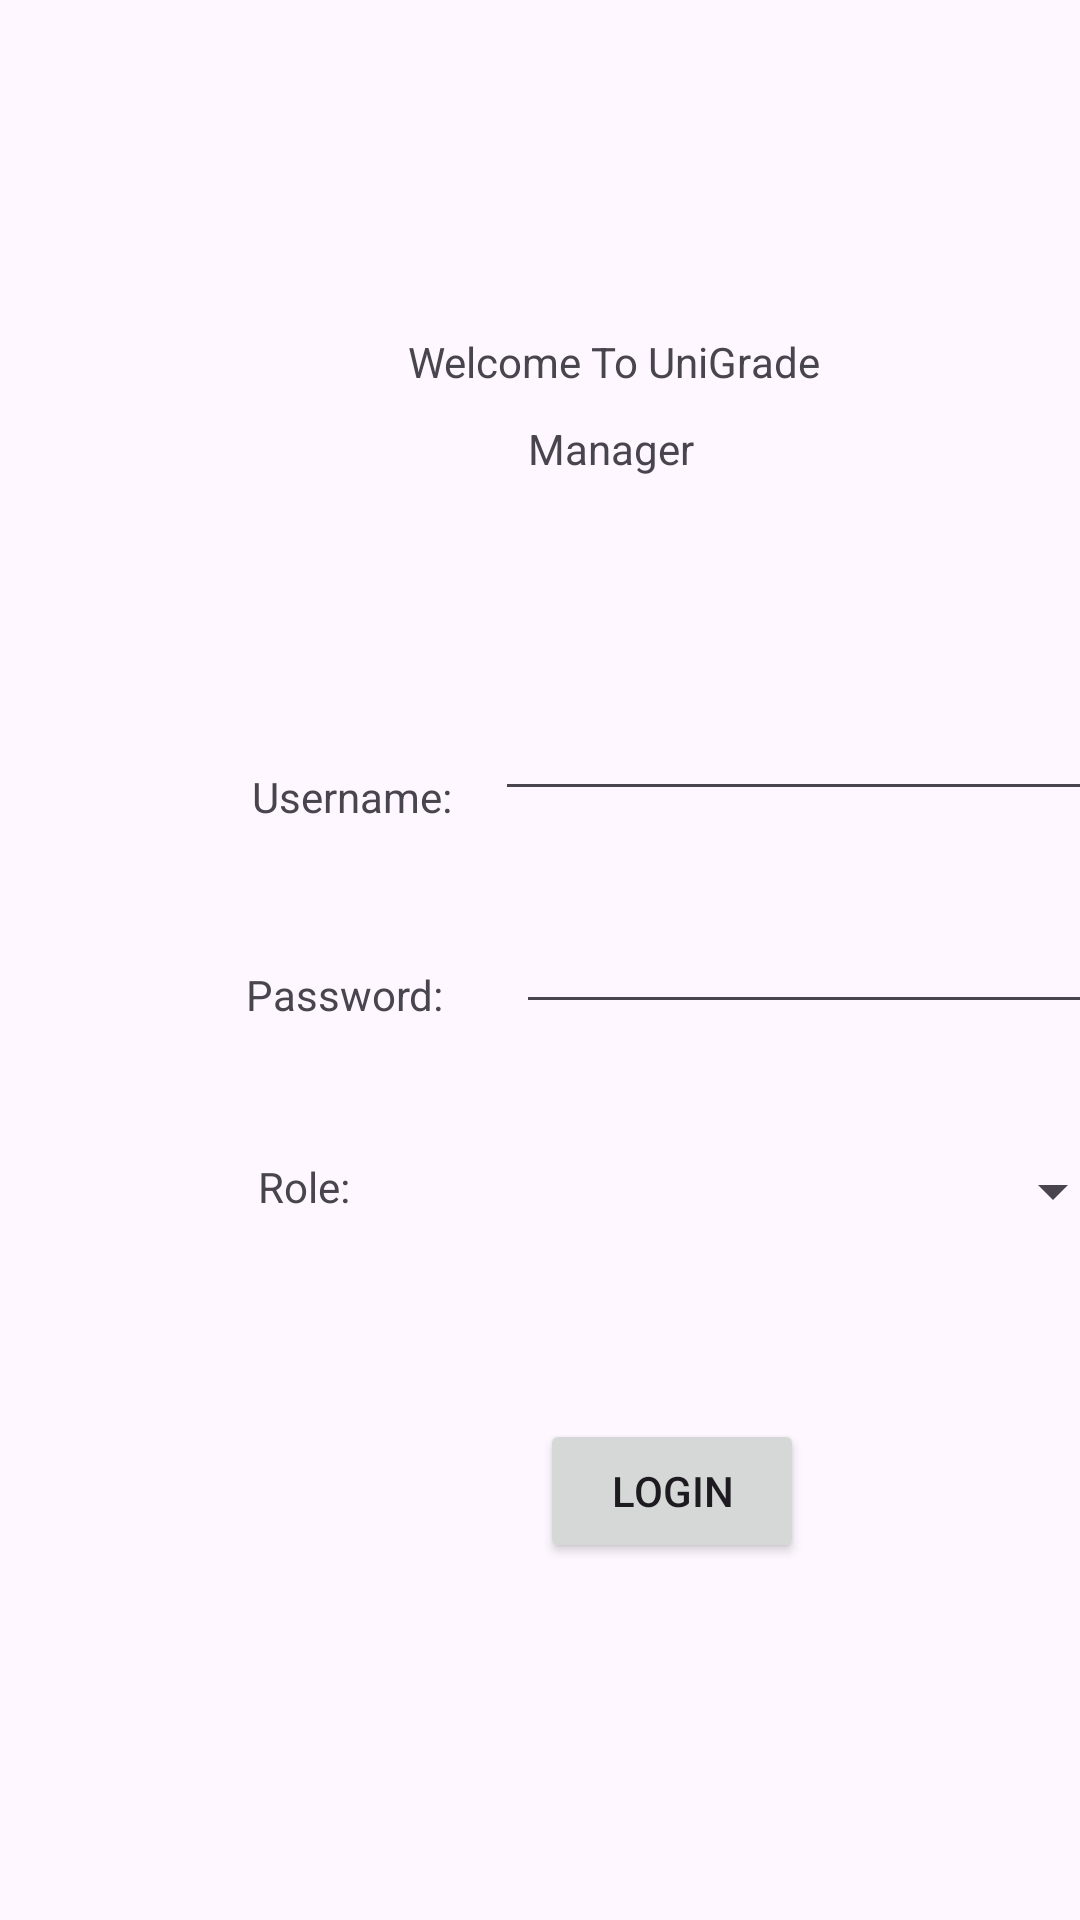

Here is an Android app screen rendered from its layout file. Give the layout XML and the strings, colors and styles it references.
<!-- AndroidManifest.xml: application theme Theme.UniGradeManagerProject -->
<!-- res/layout/activity_loginpage.xml -->
<AbsoluteLayout  xmlns:android="http://schemas.android.com/apk/res/android"
    xmlns:tools="http://schemas.android.com/tools"
    android:layout_width="match_parent"
    android:layout_height="match_parent">


    <TextView
        android:id="@+id/txtwelcomemsg1"
        android:layout_width="161dp"
        android:layout_height="37dp"
        android:layout_x="136dp"
        android:layout_y="111dp"
        android:text="Welcome To UniGrade" />

    <TextView
        android:id="@+id/txtusername"
        android:layout_width="wrap_content"
        android:layout_height="wrap_content"
        android:layout_x="84dp"
        android:layout_y="256dp"
        android:text="Username:" />

    <TextView
        android:id="@+id/txtpassword"
        android:layout_width="wrap_content"
        android:layout_height="wrap_content"
        android:layout_x="82dp"
        android:layout_y="322dp"
        android:text="Password:" />

    <EditText
        android:id="@+id/edttextusername"
        android:layout_width="wrap_content"
        android:layout_height="wrap_content"
        android:layout_x="165dp"
        android:layout_y="229dp"
        android:ems="10"
        android:inputType="text"
        android:text="" />

    <Button
        android:id="@+id/btnlogin"
        android:layout_width="wrap_content"
        android:layout_height="wrap_content"
        android:layout_x="180dp"
        android:layout_y="473dp"
        android:text="Login" />

    <TextView
        android:id="@+id/txtwelcomemsg2"
        android:layout_width="75dp"
        android:layout_height="37dp"
        android:layout_x="176dp"
        android:layout_y="140dp"
        android:text="Manager" />

    <Spinner
        android:id="@+id/spinneruserrole"
        android:layout_width="209dp"
        android:layout_height="44dp"
        android:layout_x="166dp"
        android:layout_y="375dp" />

    <TextView
        android:id="@+id/txtuserrole"
        android:layout_width="73dp"
        android:layout_height="35dp"
        android:layout_x="86dp"
        android:layout_y="386dp"
        android:text="Role:" />

    <EditText
        android:id="@+id/edttextpassword"
        android:layout_width="wrap_content"
        android:layout_height="wrap_content"
        android:layout_x="172dp"
        android:layout_y="300dp"
        android:ems="10"
        android:inputType="textPassword" />

</AbsoluteLayout>
<!-- resources referenced by this layout -->
<resources>
  <style name="Theme.UniGradeManagerProject" parent="Base.Theme.UniGradeManagerProject" />
  <style name="Base.Theme.UniGradeManagerProject" parent="Theme.Material3.DayNight.NoActionBar">
          
          
      </style>
</resources>
